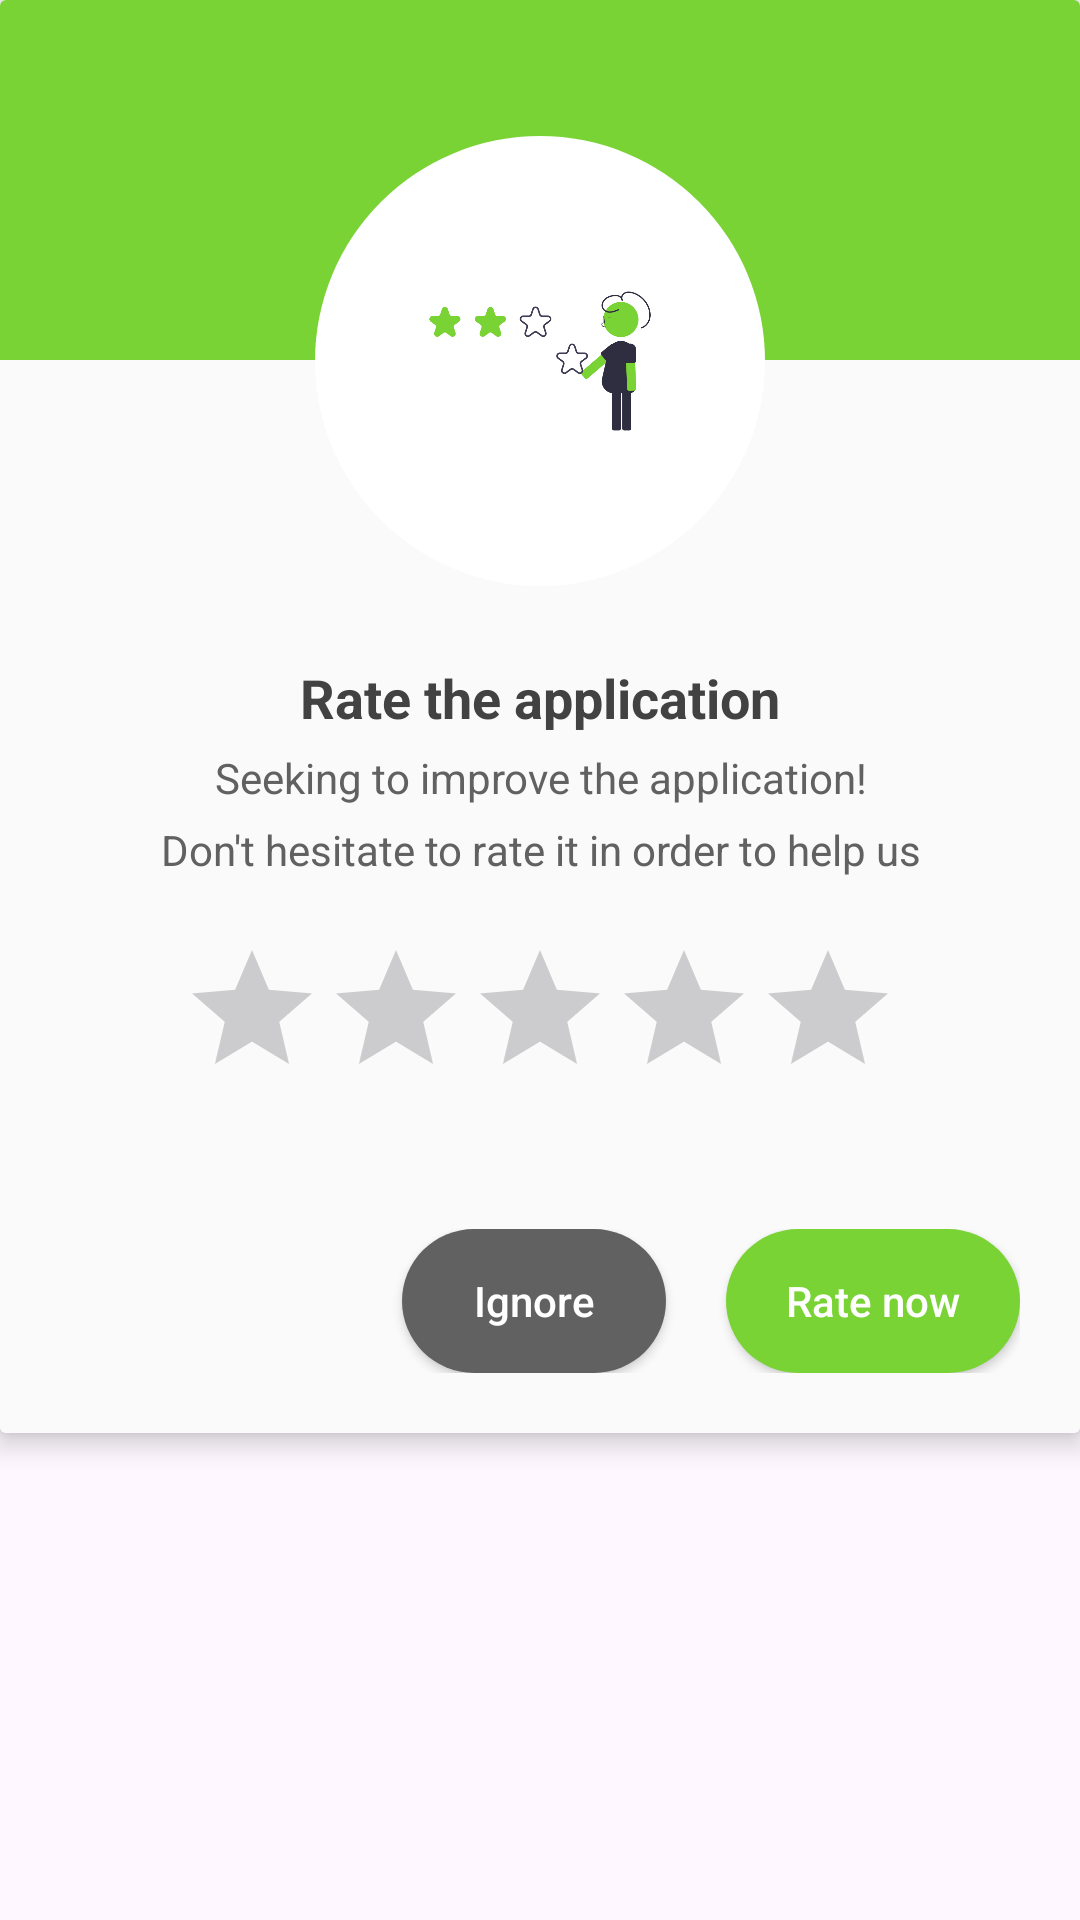

Here is an Android app screen rendered from its layout file. Give the layout XML and the strings, colors and styles it references.
<!-- AndroidManifest.xml: application theme Theme.Evaluation_app -->
<!-- res/layout/activity_reviews.xml -->
<?xml version="1.0" encoding="utf-8"?>
    <RelativeLayout xmlns:android="http://schemas.android.com/apk/res/android"
        xmlns:app="http://schemas.android.com/apk/res-auto"
        xmlns:tools="http://schemas.android.com/tools"
        android:id="@+id/main"
        android:layout_width="match_parent"
        android:layout_height="match_parent"
        android:fitsSystemWindows="true"
        android:background="@color/transp"
        tools:openDrawer="start"
        tools:context=".Reviews">


        <androidx.cardview.widget.CardView
            android:layout_width="match_parent"
            android:layout_height="wrap_content"
            app:cardElevation="5dp">

            <LinearLayout
                android:layout_width="match_parent"
                android:layout_height="wrap_content"
                android:background="#FAFAFA"
                android:orientation="vertical">

                <View
                    android:layout_width="match_parent"
                    android:layout_height="120dp"
                    android:background="@color/green" />

                <RelativeLayout
                    android:layout_width="150dp"
                    android:layout_height="150dp"
                    android:layout_gravity="center"
                    android:layout_marginTop="-75dp">

                    <View
                        android:layout_width="wrap_content"
                        android:layout_height="wrap_content"
                        android:background="@drawable/round_white_100" />
                    <ImageView
                        android:layout_width="match_parent"
                        android:layout_height="match_parent"
                        android:adjustViewBounds="true"
                        android:padding="25dp"
                        android:src="@drawable/reviews"
                        android:layout_centerInParent="true"/>

                </RelativeLayout>

                <TextView
                    android:id="@+id/rateText"
                    android:layout_width="wrap_content"
                    android:layout_height="wrap_content"
                    android:text="@string/rate_application"
                    android:layout_centerHorizontal="true"
                    android:layout_gravity="center"
                    android:layout_marginTop="25dp"
                    android:textStyle="bold"
                    android:textSize="18sp"
                    android:textColor="@color/gray" />

                <TextView
                    android:id="@+id/rateText1"
                    android:layout_width="match_parent"
                    android:layout_height="wrap_content"
                    android:text="@string/seeking_improvement"
                    android:layout_centerHorizontal="true"
                    android:gravity="center"
                    android:layout_marginTop="5dp"
                    android:textColor="@color/Softgray" />

                <TextView
                    android:id="@+id/rateText2"
                    android:layout_width="match_parent"
                    android:layout_height="wrap_content"
                    android:text="@string/help_us_rate"
                    android:layout_centerHorizontal="true"
                    android:gravity="center"
                    android:layout_marginTop="5dp"
                    android:textColor="@color/Softgray" />

                <androidx.appcompat.widget.AppCompatRatingBar
                    android:id="@+id/ratingBar"
                    android:layout_width="wrap_content"
                    android:layout_height="wrap_content"
                    android:layout_gravity="center"
                    android:layout_marginTop="20dp"
                    android:layout_marginBottom="20dp"
                    style="@style/MyRatingBar" />

                <LinearLayout
                    android:layout_width="match_parent"
                    android:layout_height="wrap_content"
                    android:orientation="horizontal"
                    android:layout_marginStart="20dp"
                    android:layout_marginEnd="20dp"
                    android:gravity="end"
                    android:layout_marginTop="10dp"
                    android:layout_marginBottom="10dp"
                    android:paddingTop="10dp"
                    android:paddingBottom="10dp">

                    <androidx.appcompat.widget.AppCompatButton
                        android:id="@+id/ignoreBtn"
                        android:layout_width="wrap_content"
                        android:layout_height="wrap_content"
                        android:text="@string/ignore"
                        android:textAllCaps="false"
                        android:textColor="@color/white"
                        android:paddingStart="20dp"
                        android:paddingEnd="20dp"
                        android:background="@drawable/button_shape"
                        android:backgroundTint="@color/Softgray" />

                    <androidx.appcompat.widget.AppCompatButton
                        android:id="@+id/rateBtn"
                        android:layout_marginStart="20dp"
                        android:layout_width="wrap_content"
                        android:layout_height="wrap_content"
                        android:text="@string/rate_now"
                        android:textAllCaps="false"
                        android:textColor="#FFFFFF"
                        android:paddingStart="20dp"
                        android:paddingEnd="20dp"
                        android:background="@drawable/button_shape"/>

                </LinearLayout>

        </LinearLayout>

        </androidx.cardview.widget.CardView>

    </RelativeLayout>
<!-- resources referenced by this layout -->
<resources>
  <color name="Softgray">#626161</color>
  <color name="gray">#434242</color>
  <color name="green">#7AD335</color>
  <color name="transp">#00FFFFFF</color>
  <color name="white">#FFFFFFFF</color>
  <!-- drawable button_shape (drawable) -->
  <?xml version="1.0" encoding="utf-8"?>
  <shape xmlns:android="http://schemas.android.com/apk/res/android">
  
      <solid android:color="@color/green"></solid>
      <corners android:radius="25dp"/>
  </shape>
  <!-- drawable reviews: png bitmap (drawable, 23574 bytes) -->
  <!-- drawable round_white_100 (drawable) -->
  <?xml version="1.0" encoding="utf-8"?>
  <shape xmlns:android="http://schemas.android.com/apk/res/android"
               android:shape="rectangle">
      <solid android:color="@color/white"/>
      <corners android:radius="500dp"/>
  </shape>
  <string name="help_us_rate">Don\'t hesitate to rate it in order to help us</string>
  <string name="ignore">Ignore</string>
  <string name="rate_application">Rate the application</string>
  <string name="rate_now">Rate now</string>
  <string name="seeking_improvement">Seeking to improve the application!</string>
  <style name="MyRatingBar" parent="Widget.AppCompat.RatingBar">
          <item name="colorControlNormal">#626161</item>
          <item name="colorControlActivated">#FFC107</item>
      </style>
  <style name="Theme.Evaluation_app" parent="Base.Theme.Evaluation_app" />
  <style name="Base.Theme.Evaluation_app" parent="Theme.Material3.DayNight.NoActionBar">
          
          
      </style>
</resources>
